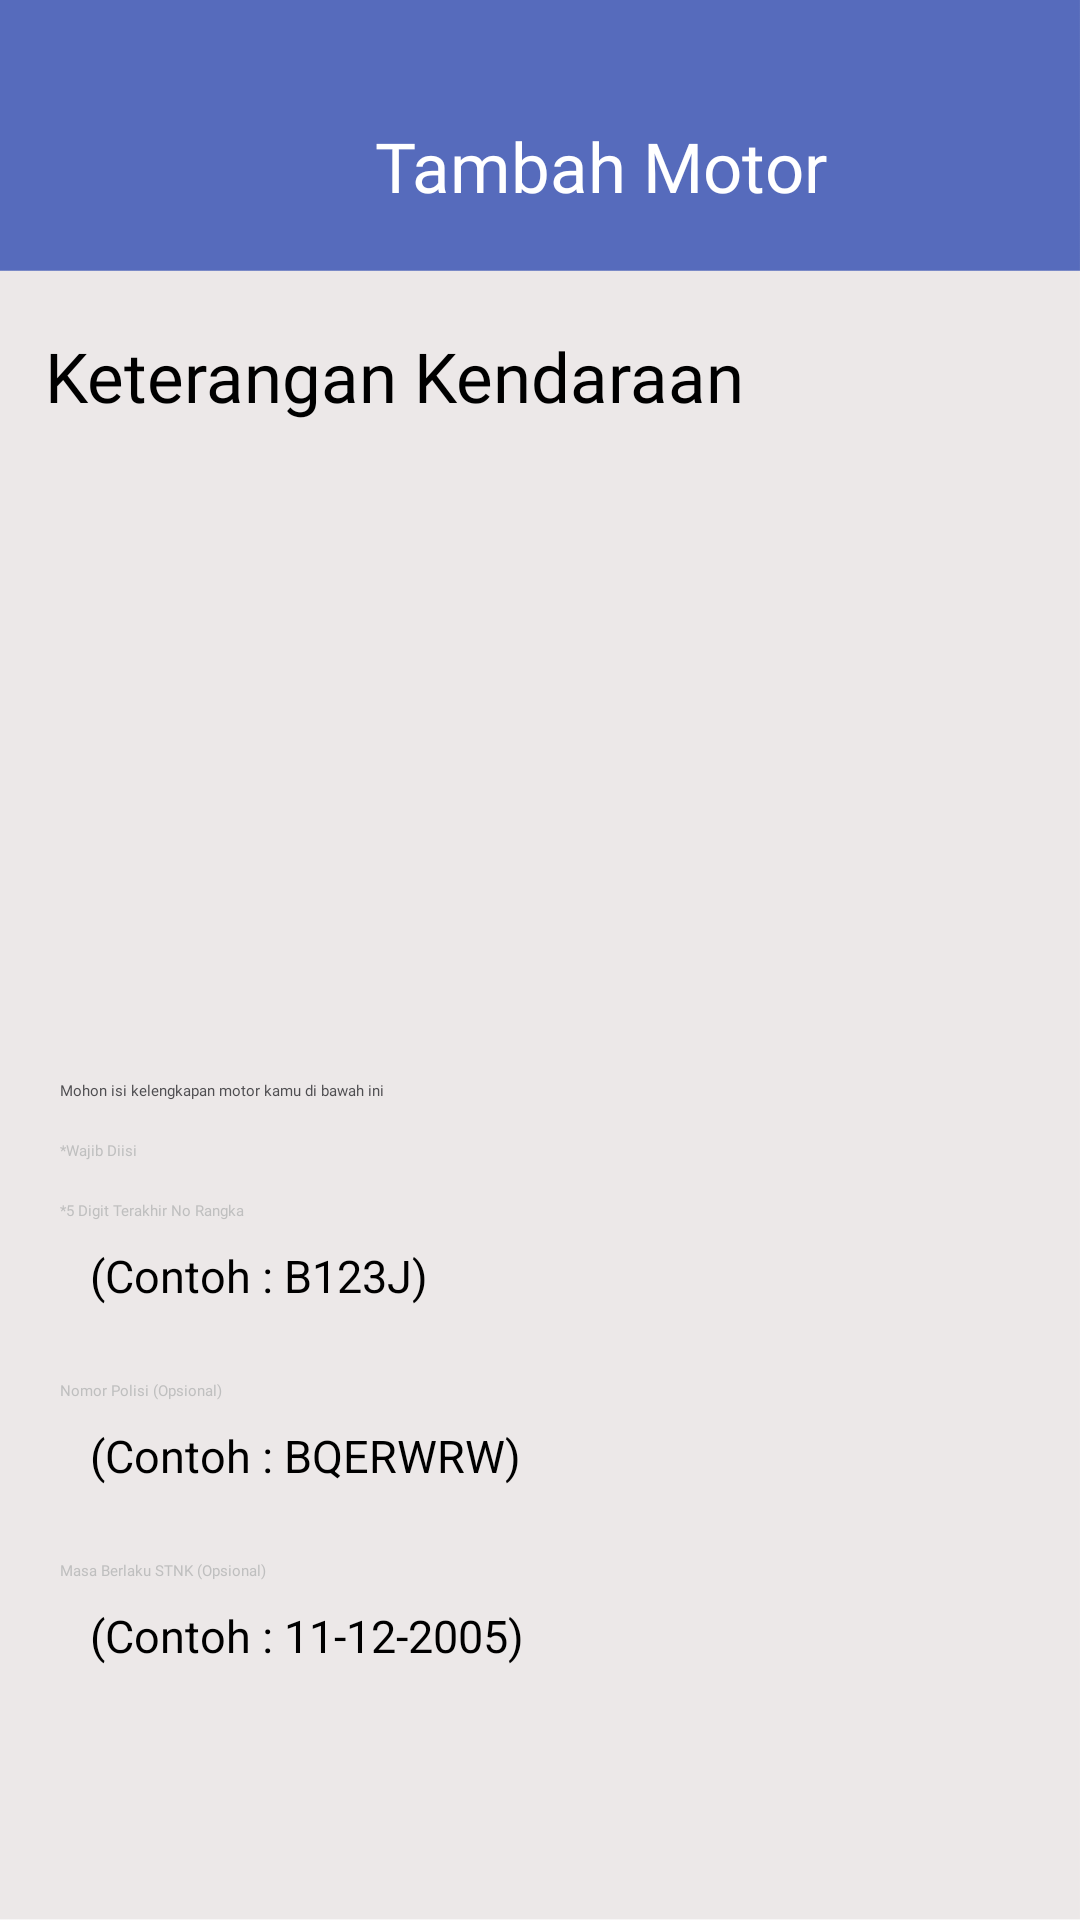

Produce the Android XML layout that renders to this screen, including the resource entries it uses.
<!-- AndroidManifest.xml: application theme Theme.Fab_Bottom_app_bar -->
<!-- res/layout/activity_tambah_kendaraan.xml -->
<?xml version="1.0" encoding="utf-8"?>
<RelativeLayout xmlns:android="http://schemas.android.com/apk/res/android"
    xmlns:app="http://schemas.android.com/apk/res-auto"
    xmlns:tools="http://schemas.android.com/tools"
    android:layout_width="match_parent"
    android:layout_height="match_parent"
    tools:context=".TambahKendaraan"
    android:background="@drawable/bg_serv">

    <TextView
        android:layout_width="wrap_content"
        android:layout_height="wrap_content"
        android:text="Tambah Motor"
        android:fontFamily="@font/montserrat_bold"
        android:textSize="23dp"
        android:textColor="@color/white"
        android:layout_marginTop="40dp"
        android:layout_marginLeft="125dp"/>

    <ImageView
        android:layout_width="47dp"
        android:layout_height="42dp"
        android:src="@drawable/ic_baseline_keyboard_arrow_left_24"
        android:layout_marginTop="40dp"
        android:layout_marginLeft="10dp"/>
    <TextView
        android:layout_width="wrap_content"
        android:layout_height="wrap_content"
        android:text="Keterangan Kendaraan"
        android:fontFamily="@font/montserrat_bold"
        android:textSize="23dp"
        android:textColor="@color/black"
        android:layout_marginTop="110dp"
        android:layout_marginLeft="15dp"/>

    <ImageView
        android:id="@+id/imageView45"
        android:layout_width="wrap_content"
        android:layout_height="wrap_content"
        app:srcCompat="@drawable/line"
        android:layout_marginLeft="17dp"
        android:layout_marginTop="150dp"/>

    <ImageView
        android:id="@+id/imageView46"
        android:layout_width="185dp"
        android:layout_height="195dp"
        app:srcCompat="@drawable/ket_motor"
        android:layout_marginTop="150dp"/>

    <TextView
        android:layout_width="wrap_content"
        android:layout_height="wrap_content"
        android:text="Mohon isi kelengkapan motor kamu di bawah ini"
        android:fontFamily="@font/montserrat_semibold"
        android:textColor="#4F4E51"
        android:layout_marginTop="360dp"
        android:layout_marginLeft="20dp"/>
    <TextView
        android:layout_width="wrap_content"
        android:layout_height="wrap_content"
        android:text="*Wajib Diisi"
        android:fontFamily="@font/montserrat"
        android:textColor="#BFBFBF"
        android:layout_marginTop="380dp"
        android:layout_marginLeft="20dp"/>
    <TextView
        android:layout_width="wrap_content"
        android:layout_height="wrap_content"
        android:text="*5 Digit Terakhir No Rangka"
        android:fontFamily="@font/montserrat"
        android:textColor="#BFBFBF"
        android:layout_marginTop="400dp"
        android:layout_marginLeft="20dp"/>

    <EditText
        android:layout_width="350dp"
        android:layout_height="wrap_content"
        android:layout_marginLeft="30dp"
        android:layout_marginTop="415dp"
        android:hint="(Contoh : B123J)"
        android:minHeight="48dp"
        android:textSize="15dp" />

    <ImageView
        android:id="@+id/imageView47"
        android:layout_width="26dp"
        android:layout_height="26dp"
        app:srcCompat="@drawable/questionmark"
        android:layout_marginTop="425dp"
        android:layout_marginLeft="350dp"/>
    <TextView
        android:layout_width="wrap_content"
        android:layout_height="wrap_content"
        android:text="Nomor Polisi (Opsional)"
        android:fontFamily="@font/montserrat"
        android:textColor="#BFBFBF"
        android:layout_marginTop="460dp"
        android:layout_marginLeft="20dp"/>
    <EditText
        android:layout_width="350dp"
        android:layout_height="wrap_content"
        android:layout_marginLeft="30dp"
        android:layout_marginTop="475dp"
        android:hint="(Contoh : BQERWRW)"
        android:minHeight="48dp"
        android:textSize="15dp" />
    <TextView
        android:layout_width="wrap_content"
        android:layout_height="wrap_content"
        android:text="Masa Berlaku STNK (Opsional)"
        android:fontFamily="@font/montserrat"
        android:textColor="#BFBFBF"
        android:layout_marginTop="520dp"
        android:layout_marginLeft="20dp"/>
    <EditText
        android:layout_width="350dp"
        android:layout_height="wrap_content"
        android:layout_marginLeft="30dp"
        android:layout_marginTop="535dp"
        android:hint="(Contoh : 11-12-2005)"
        android:minHeight="48dp"
        android:textSize="15dp" />
    <ImageView
        android:id="@+id/imageView48"
        android:layout_width="26dp"
        android:layout_height="26dp"
        app:srcCompat="@drawable/questionmark"
        android:layout_marginTop="545dp"
        android:layout_marginLeft="350dp"/>
    <Button
        android:id="@+id/addMotorLanjut"
        android:layout_width="380dp"
        android:layout_height="80dp"
        android:layout_marginLeft="15dp"
        android:layout_marginTop="730dp"
        android:backgroundTint="#576CBC"
        android:fontFamily="@font/montserrat_bold"
        android:text="LANJUT"
        android:textColor="#FFFFFF" />




</RelativeLayout>
<!-- resources referenced by this layout -->
<resources>
  <!-- drawable bg_serv: png bitmap (drawable, 24506 bytes) -->
  <!-- drawable ket_motor: png bitmap (drawable, 6279 bytes) -->
  <!-- drawable line (drawable) -->
  <vector xmlns:android="http://schemas.android.com/apk/res/android"
      android:width="369dp"
      android:height="1dp"
      android:viewportWidth="369"
      android:viewportHeight="1">
    <path
        android:strokeWidth="1"
        android:pathData="M0,0.5L369,0.5"
        android:fillColor="#00000000"
        android:strokeColor="#D9D9D9"/>
  </vector>
  <!-- drawable questionmark (drawable) -->
  <vector xmlns:android="http://schemas.android.com/apk/res/android"
      android:width="16dp"
      android:height="16dp"
      android:viewportWidth="16"
      android:viewportHeight="16">
    <path
        android:pathData="M7.333,12H8.667V10.667H7.333V12ZM8,1.333C7.124,1.333 6.258,1.506 5.449,1.841C4.64,2.176 3.905,2.667 3.286,3.286C2.036,4.536 1.333,6.232 1.333,8C1.333,9.768 2.036,11.464 3.286,12.714C3.905,13.333 4.64,13.824 5.449,14.159C6.258,14.494 7.124,14.667 8,14.667C9.768,14.667 11.464,13.964 12.714,12.714C13.964,11.464 14.667,9.768 14.667,8C14.667,7.124 14.494,6.258 14.159,5.449C13.824,4.64 13.333,3.905 12.714,3.286C12.095,2.667 11.36,2.176 10.551,1.841C9.742,1.506 8.875,1.333 8,1.333ZM8,13.333C5.06,13.333 2.667,10.94 2.667,8C2.667,5.06 5.06,2.667 8,2.667C10.94,2.667 13.333,5.06 13.333,8C13.333,10.94 10.94,13.333 8,13.333ZM8,4C7.293,4 6.614,4.281 6.114,4.781C5.614,5.281 5.333,5.959 5.333,6.667H6.667C6.667,6.313 6.807,5.974 7.057,5.724C7.307,5.474 7.646,5.333 8,5.333C8.354,5.333 8.693,5.474 8.943,5.724C9.193,5.974 9.333,6.313 9.333,6.667C9.333,8 7.333,7.833 7.333,10H8.667C8.667,8.5 10.667,8.333 10.667,6.667C10.667,5.959 10.386,5.281 9.886,4.781C9.385,4.281 8.707,4 8,4Z"
        android:fillColor="#F46161"/>
  </vector>
  <style name="Theme.Fab_Bottom_app_bar" parent="Theme.MaterialComponents.DayNight.NoActionBar">
          <item name="colorPrimary">#0F9D58</item>
          <item name="colorPrimaryVariant">#0F9D58</item>
          <item name="colorOnPrimary">#000</item>
      </style>
  <!-- not gathered from this repository: default colours our renderer supplied (Android Studio template values) -->
  <color name="black">#FF000000</color>
  <color name="white">#FFFFFFFF</color>
</resources>
